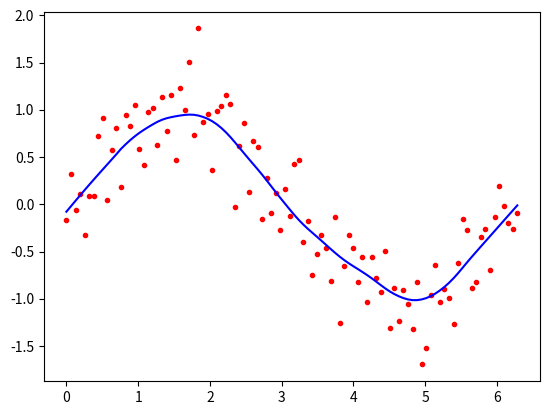

This figure's Python source:
import numpy as np
import matplotlib.pyplot as plt

def lowess(x, y, f, iterations):
    n = len(x)
    r = int(np.ceil(f * n))
    h = [np.sort(np.abs(x - x[i]))[r] for i in range(n)]
    w = np.clip(np.abs((x[:, None] - x[None, :]) / h), 0.0, 1.0)
    w = (1 - w ** 3) ** 3
    yest = np.zeros(n)
    delta = np.ones(n)

    for _ in range(iterations):
        for i in range(n):
            weights = delta * w[:, i]
            b = np.array([np.sum(weights * y), np.sum(weights * y * x)])
            A = np.array([[np.sum(weights), np.sum(weights * x)], [np.sum(weights * x), np.sum(weights * x * x)]])
            beta = np.linalg.solve(A, b)
            yest[i] = beta[0] + beta[1] * x[i]

        residuals = y - yest
        s = np.median(np.abs(residuals))
        delta = np.clip(residuals / (6.0 * s), -1, 1)
        delta = (1 - delta ** 2) ** 2

    return yest

n = 100
x = np.linspace(0, 2 * np.pi, n)
y = np.sin(x) + 0.3 * np.random.randn(n)
f = 0.25 
iterations = 3 

yest = lowess(x, y, f, iterations)

plt.plot(x, y, "r.")
plt.plot(x, yest, "b-")
plt.show()
